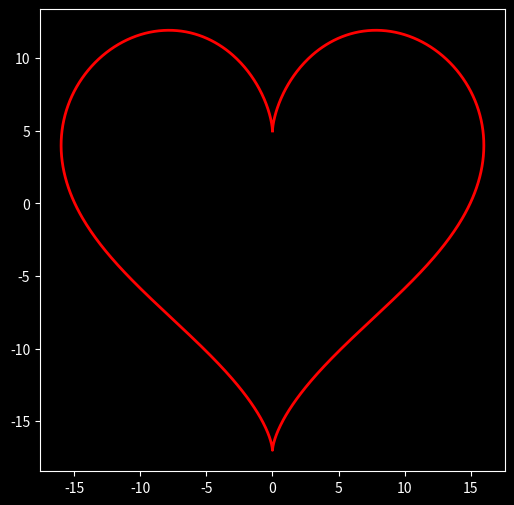

Source code (Python):
import matplotlib.pyplot as plt
import numpy as np

# Crée une figure avec un fond noir
fig, ax = plt.subplots(figsize=(6, 6), facecolor='black')
ax.set_facecolor('black')

# Crée un maillage de points en forme de cœur
t = np.linspace(0, 2 * np.pi, 1000)
x = 16 * np.sin(t)**3
y = 13 * np.cos(t) - 5 * np.cos(2 * t) - 2 * np.cos(3 * t) - np.cos(4 * t)

# Dessine le cœur en utilisant des couleurs
ax.plot(x, y, color='red', linewidth=2)

# Modifie les couleurs de police
ax.spines['top'].set_color('white')
ax.spines['bottom'].set_color('white')
ax.spines['left'].set_color('white')
ax.spines['right'].set_color('white')
ax.tick_params(axis='x', colors='white')
ax.tick_params(axis='y', colors='white')

# Affiche le dessin du cœur
plt.show()